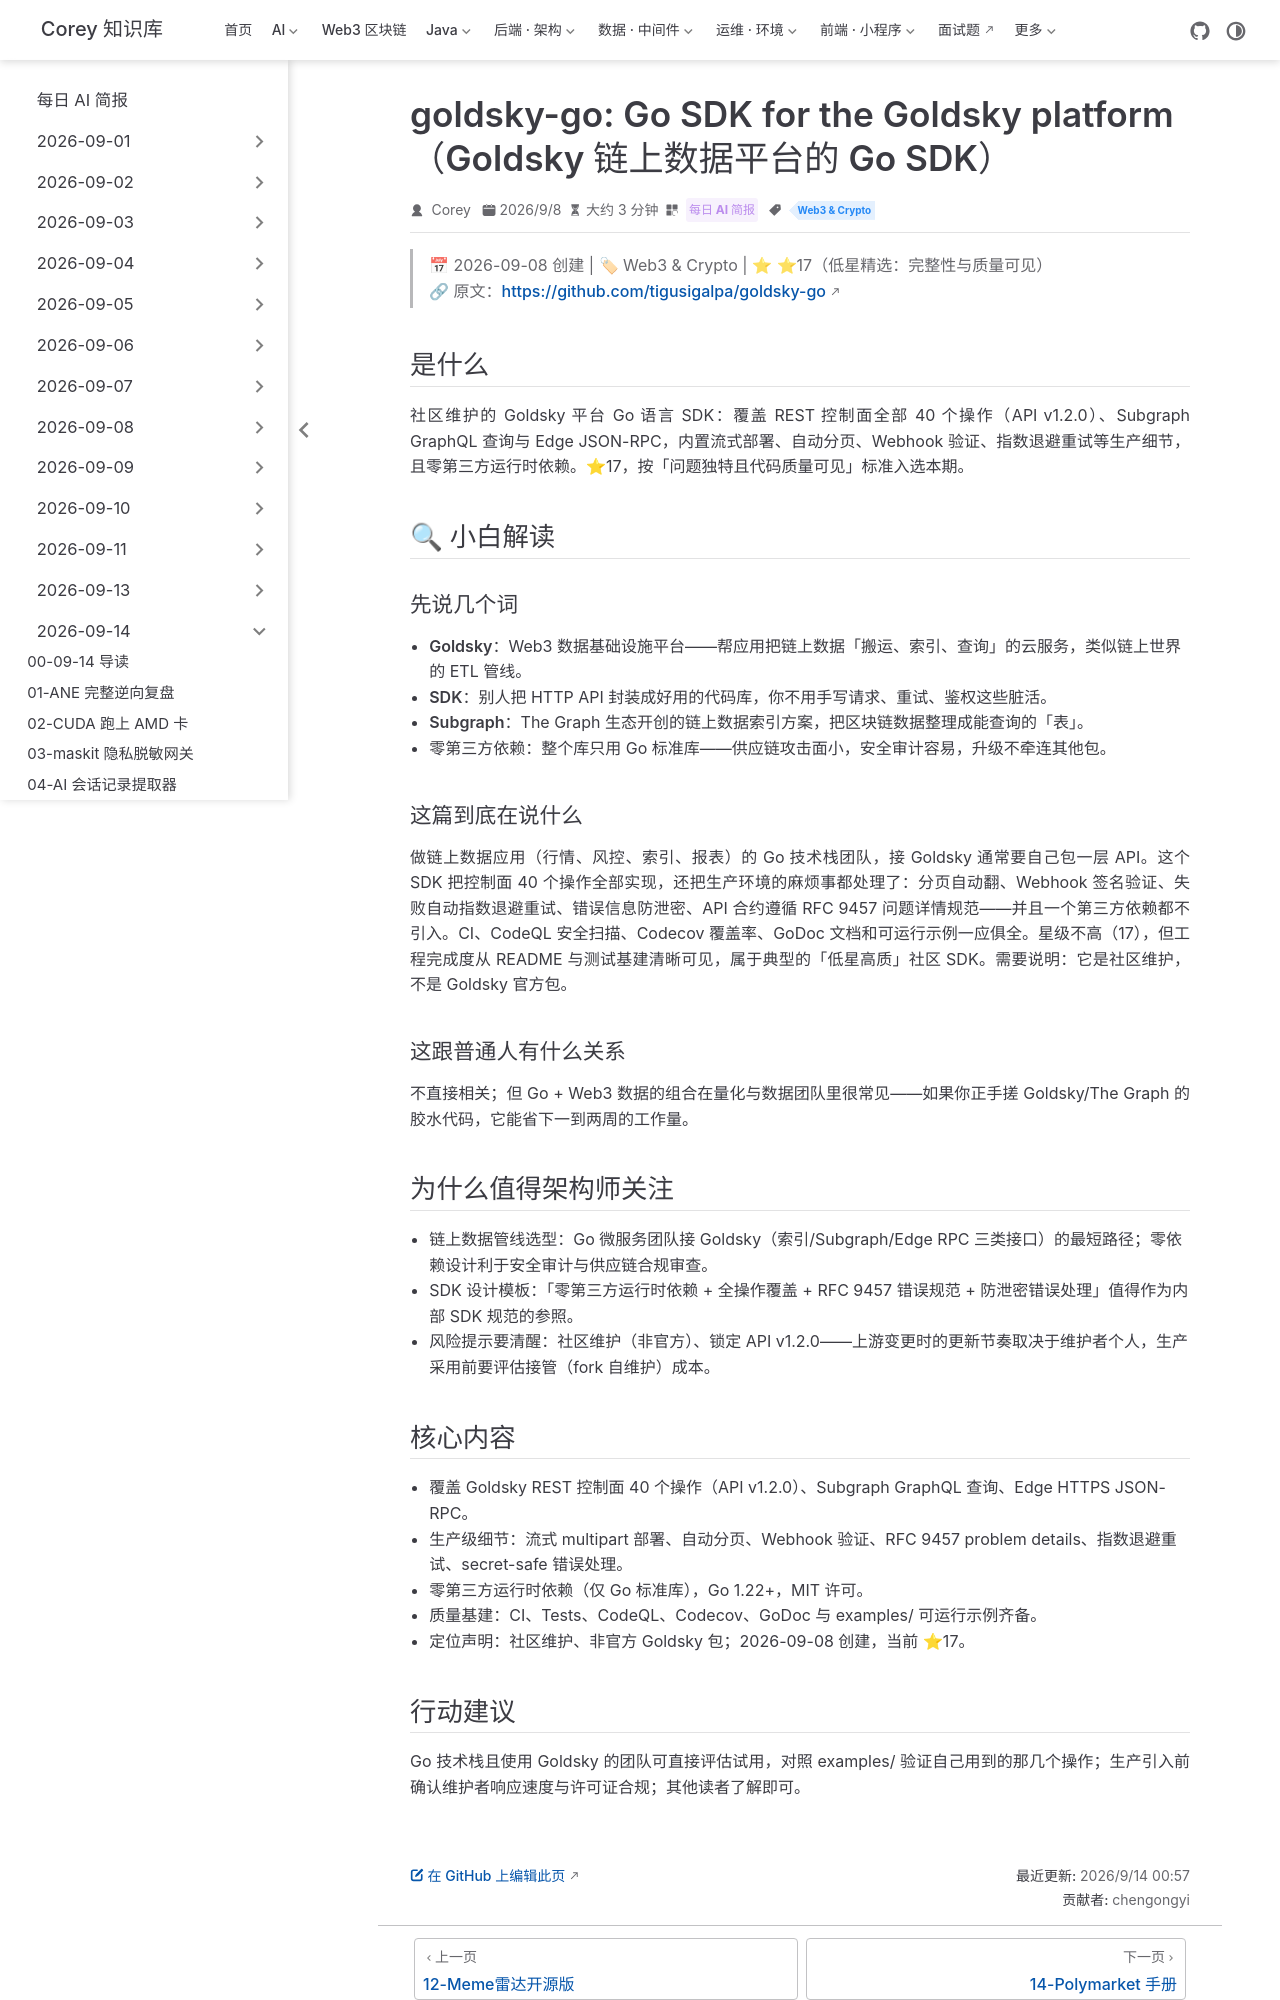

repository: code-corey/code-corey.github.io · page: News/2026-09-14/13-goldsky-go-sdk.html · generator: jekyll

---
title: "goldsky-go: Go SDK for the Goldsky platform（Goldsky 链上数据平台的 Go SDK）"
shortTitle: "goldsky-go SDK"
sidebarGroup: "2026-09-14"
order: 13
date: 2026-09-08
category:
  - "每日 AI 简报"
tag:
  - "Web3 & Crypto"
description: "社区维护的 Goldsky 平台 Go SDK：覆盖 REST 控制面 40 个操作、Subgraph GraphQL 与 Edge JSON-RPC，零第三方运行时依赖，生产细节完备。⭐17（低星精选）。"
---

# goldsky-go: Go SDK for the Goldsky platform（Goldsky 链上数据平台的社区 Go SDK）

> 📅 2026-09-08 创建 | 🏷 Web3 & Crypto | ⭐ ⭐17（低星精选：完整性与质量可见）
> 🔗 原文：https://github.com/tigusigalpa/goldsky-go

## 是什么

社区维护的 Goldsky 平台 Go 语言 SDK：覆盖 REST 控制面全部 40 个操作（API v1.2.0）、Subgraph GraphQL 查询与 Edge JSON-RPC，内置流式部署、自动分页、Webhook 验证、指数退避重试等生产细节，且零第三方运行时依赖。⭐17，按「问题独特且代码质量可见」标准入选本期。

## 🔍 小白解读

### 先说几个词

- **Goldsky**：Web3 数据基础设施平台——帮应用把链上数据「搬运、索引、查询」的云服务，类似链上世界的 ETL 管线。
- **SDK**：别人把 HTTP API 封装成好用的代码库，你不用手写请求、重试、鉴权这些脏活。
- **Subgraph**：The Graph 生态开创的链上数据索引方案，把区块链数据整理成能查询的「表」。
- **零第三方依赖**：整个库只用 Go 标准库——供应链攻击面小，安全审计容易，升级不牵连其他包。

### 这篇到底在说什么

做链上数据应用（行情、风控、索引、报表）的 Go 技术栈团队，接 Goldsky 通常要自己包一层 API。这个 SDK 把控制面 40 个操作全部实现，还把生产环境的麻烦事都处理了：分页自动翻、Webhook 签名验证、失败自动指数退避重试、错误信息防泄密、API 合约遵循 RFC 9457 问题详情规范——并且一个第三方依赖都不引入。CI、CodeQL 安全扫描、Codecov 覆盖率、GoDoc 文档和可运行示例一应俱全。星级不高（17），但工程完成度从 README 与测试基建清晰可见，属于典型的「低星高质」社区 SDK。需要说明：它是社区维护，不是 Goldsky 官方包。

### 这跟普通人有什么关系

不直接相关；但 Go + Web3 数据的组合在量化与数据团队里很常见——如果你正手搓 Goldsky/The Graph 的胶水代码，它能省下一到两周的工作量。

## 为什么值得架构师关注

- 链上数据管线选型：Go 微服务团队接 Goldsky（索引/Subgraph/Edge RPC 三类接口）的最短路径；零依赖设计利于安全审计与供应链合规审查。
- SDK 设计模板：「零第三方运行时依赖 + 全操作覆盖 + RFC 9457 错误规范 + 防泄密错误处理」值得作为内部 SDK 规范的参照。
- 风险提示要清醒：社区维护（非官方）、锁定 API v1.2.0——上游变更时的更新节奏取决于维护者个人，生产采用前要评估接管（fork 自维护）成本。

## 核心内容

- 覆盖 Goldsky REST 控制面 40 个操作（API v1.2.0）、Subgraph GraphQL 查询、Edge HTTPS JSON-RPC。
- 生产级细节：流式 multipart 部署、自动分页、Webhook 验证、RFC 9457 problem details、指数退避重试、secret-safe 错误处理。
- 零第三方运行时依赖（仅 Go 标准库），Go 1.22+，MIT 许可。
- 质量基建：CI、Tests、CodeQL、Codecov、GoDoc 与 examples/ 可运行示例齐备。
- 定位声明：社区维护、非官方 Goldsky 包；2026-09-08 创建，当前 ⭐17。
